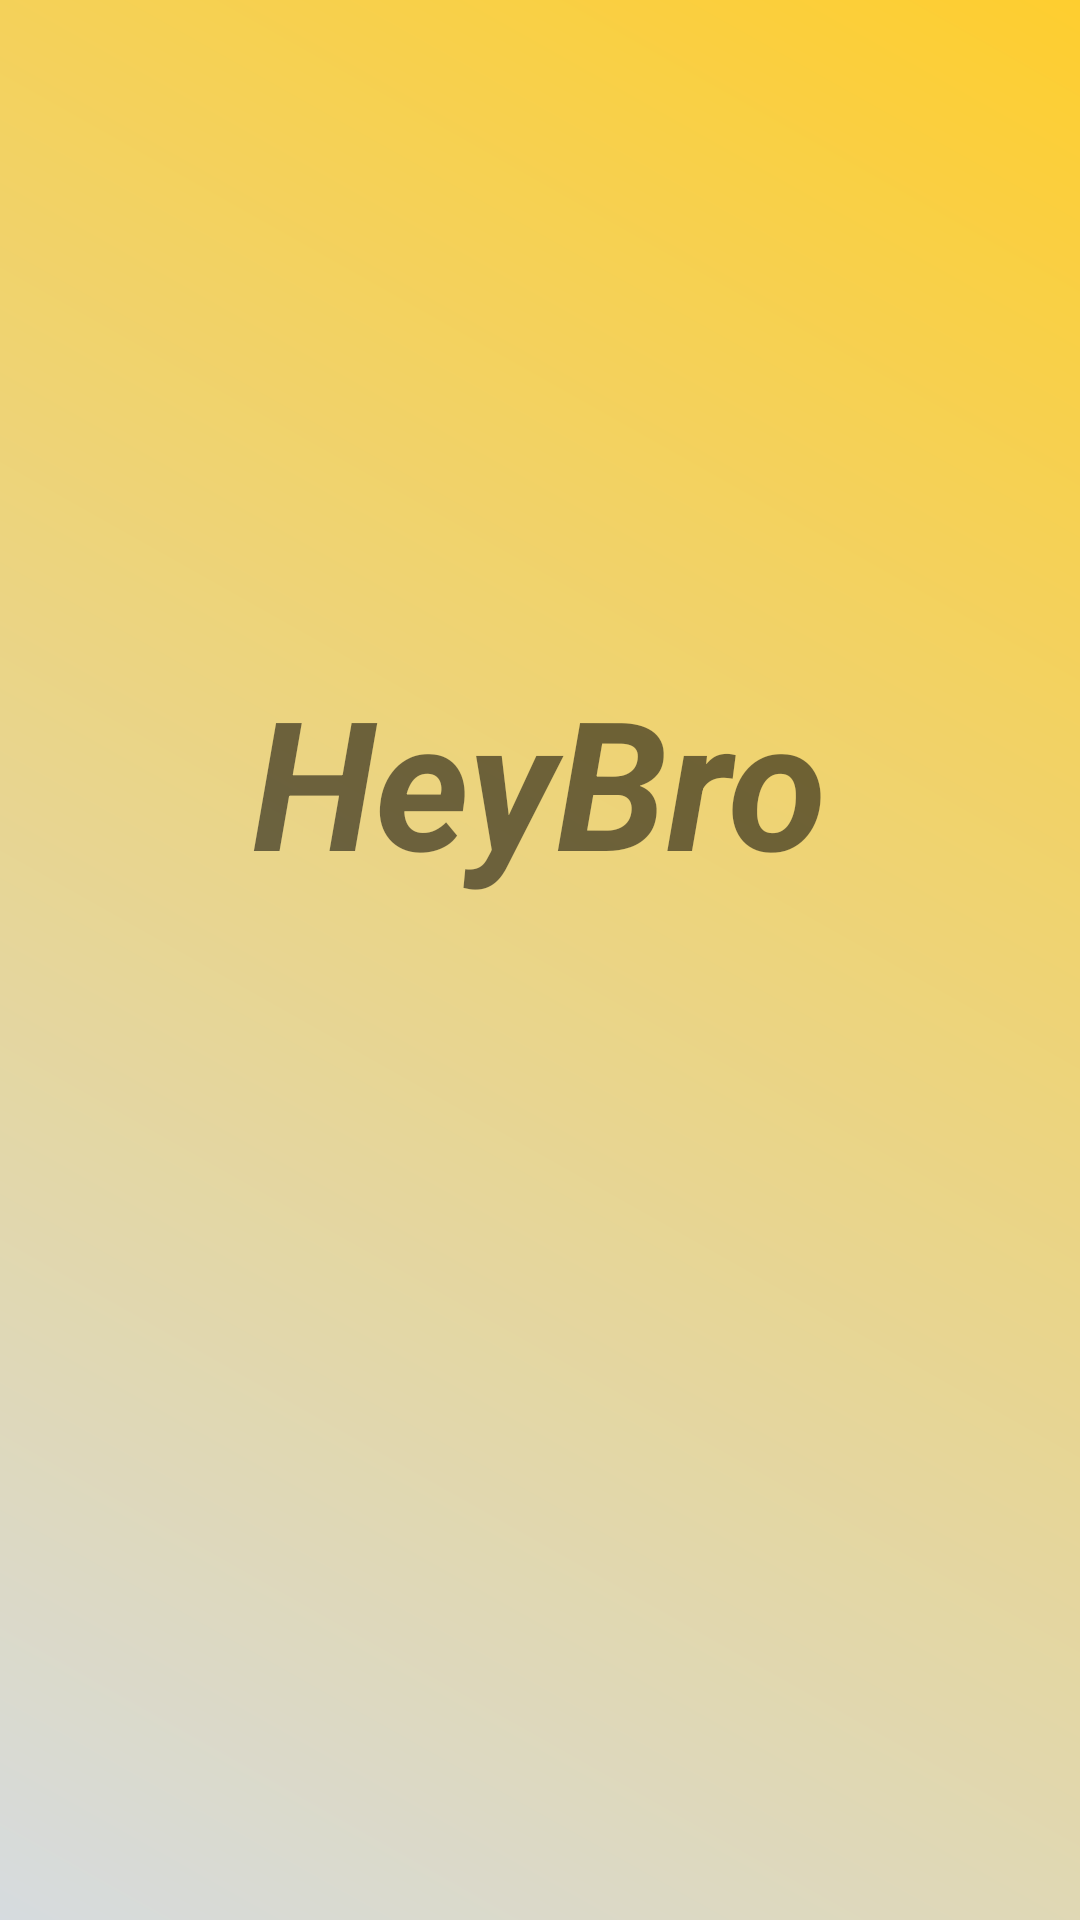

Here is an Android app screen rendered from its layout file. Give the layout XML and the strings, colors and styles it references.
<!-- AndroidManifest.xml: application theme Theme.MyProject -->
<!-- res/layout/fragment_splash.xml -->
<?xml version="1.0" encoding="utf-8"?>
<androidx.constraintlayout.widget.ConstraintLayout xmlns:android="http://schemas.android.com/apk/res/android"
    xmlns:app="http://schemas.android.com/apk/res-auto"
    xmlns:tools="http://schemas.android.com/tools"
    android:id="@+id/frameLayout"
    android:layout_width="match_parent"
    android:layout_height="match_parent"
    tools:context=".ui.splash.SplashFragment"
    android:background="@drawable/bg_gradient">

    <TextView
        android:id="@+id/tv_splash_activity"
        android:layout_width="wrap_content"
        android:layout_height="wrap_content"
        android:text="@string/heybro"
        android:textStyle="normal|bold|italic"
        android:textSize="60sp"
        android:layout_marginTop="220dp"
        app:layout_constraintEnd_toEndOf="parent"
        app:layout_constraintStart_toStartOf="parent"
        app:layout_constraintTop_toTopOf="parent" />

    <ProgressBar
        android:id="@+id/progressBar"
        android:layout_width="wrap_content"
        android:layout_height="wrap_content"
        android:minHeight="120dp"
        android:minWidth="120dp"
        android:indeterminateDrawable="@drawable/progress_bg_splash"
        android:layout_gravity="center"
        app:layout_constraintTop_toBottomOf="@+id/tv_splash_activity"
        app:layout_constraintEnd_toEndOf="parent"
        app:layout_constraintStart_toStartOf="parent"
        app:layout_constraintBottom_toBottomOf="parent"
        />

</androidx.constraintlayout.widget.ConstraintLayout>
<!-- resources referenced by this layout -->
<resources>
  <!-- drawable bg_gradient (drawable) -->
  <?xml version="1.0" encoding="utf-8"?>
  <shape xmlns:android="http://schemas.android.com/apk/res/android"
      android:shape="rectangle">
      <gradient
          android:angle="45"
          android:endColor="@color/my_yellow"
          android:startColor="#D6DBDF "
          android:type="linear" />
  </shape>
  <string name="heybro">HeyBro</string>
  <style name="Theme.MyProject" parent="Theme.MaterialComponents.DayNight.DarkActionBar">
          
          <item name="colorPrimary">@color/my_dark_blue</item>
          <item name="colorPrimaryVariant">@color/black</item>
          <item name="colorOnPrimary">@color/white</item>
          
          <item name="colorSecondary">@color/purple_500</item>
          <item name="colorSecondaryVariant">@color/teal_700</item>
          <item name="colorOnSecondary">@color/black</item>
          
          <item name="android:statusBarColor">?attr/colorPrimaryVariant</item>
          
      </style>
  <color name="my_yellow">#fece2f</color>
  <color name="my_dark_blue">#2C3E50</color>
  <color name="black">#FF000000</color>
  <color name="white">#FFFFFFFF</color>
  <color name="purple_500">#FF6200EE</color>
  <color name="teal_700">#FF018786</color>
</resources>
